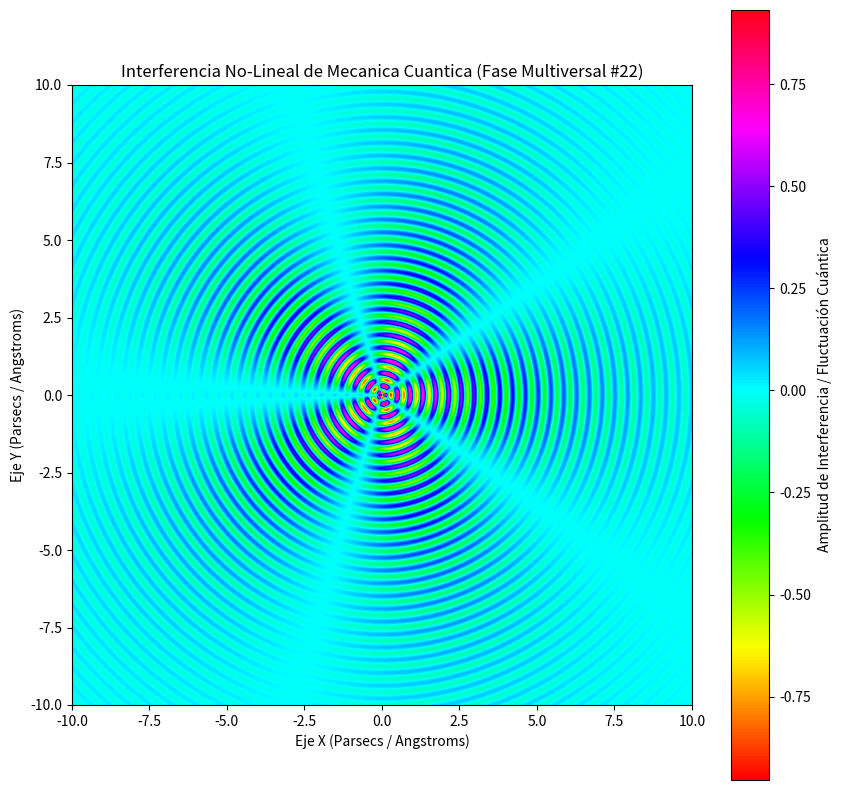

Generate this figure with matplotlib:
%matplotlib inline
# Simulación Multiversal: Mecanica Cuantica - Variante 22
import numpy as np
import matplotlib.pyplot as plt

# Parámetros Físicos No-Lineales
omega_1 = 15.201
omega_2 = 2.537
lambda_decay = 0.262
phase_shift = 0.219

x = np.linspace(-10, 10, 800)
y = np.linspace(-10, 10, 800)
X, Y = np.meshgrid(x, y)

# Dinámica de Fluidos / Campos Tensor-Escalares (Fase Multiversal)
R = np.sqrt(X**2 + Y**2) + 1e-5
Z = (np.sin(omega_1 * R + phase_shift) * np.cos(omega_2 * np.arctan2(Y, X))) * np.exp(-lambda_decay * R)

plt.figure(figsize=(10, 10))
plt.imshow(Z, cmap='hsv', extent=[-10, 10, -10, 10], origin='lower')
plt.colorbar(label='Amplitud de Interferencia / Fluctuación Cuántica')
plt.title(r'Interferencia No-Lineal de Mecanica Cuantica (Fase Multiversal #22)')
plt.xlabel('Eje X (Parsecs / Angstroms)')
plt.ylabel('Eje Y (Parsecs / Angstroms)')
plt.show()
